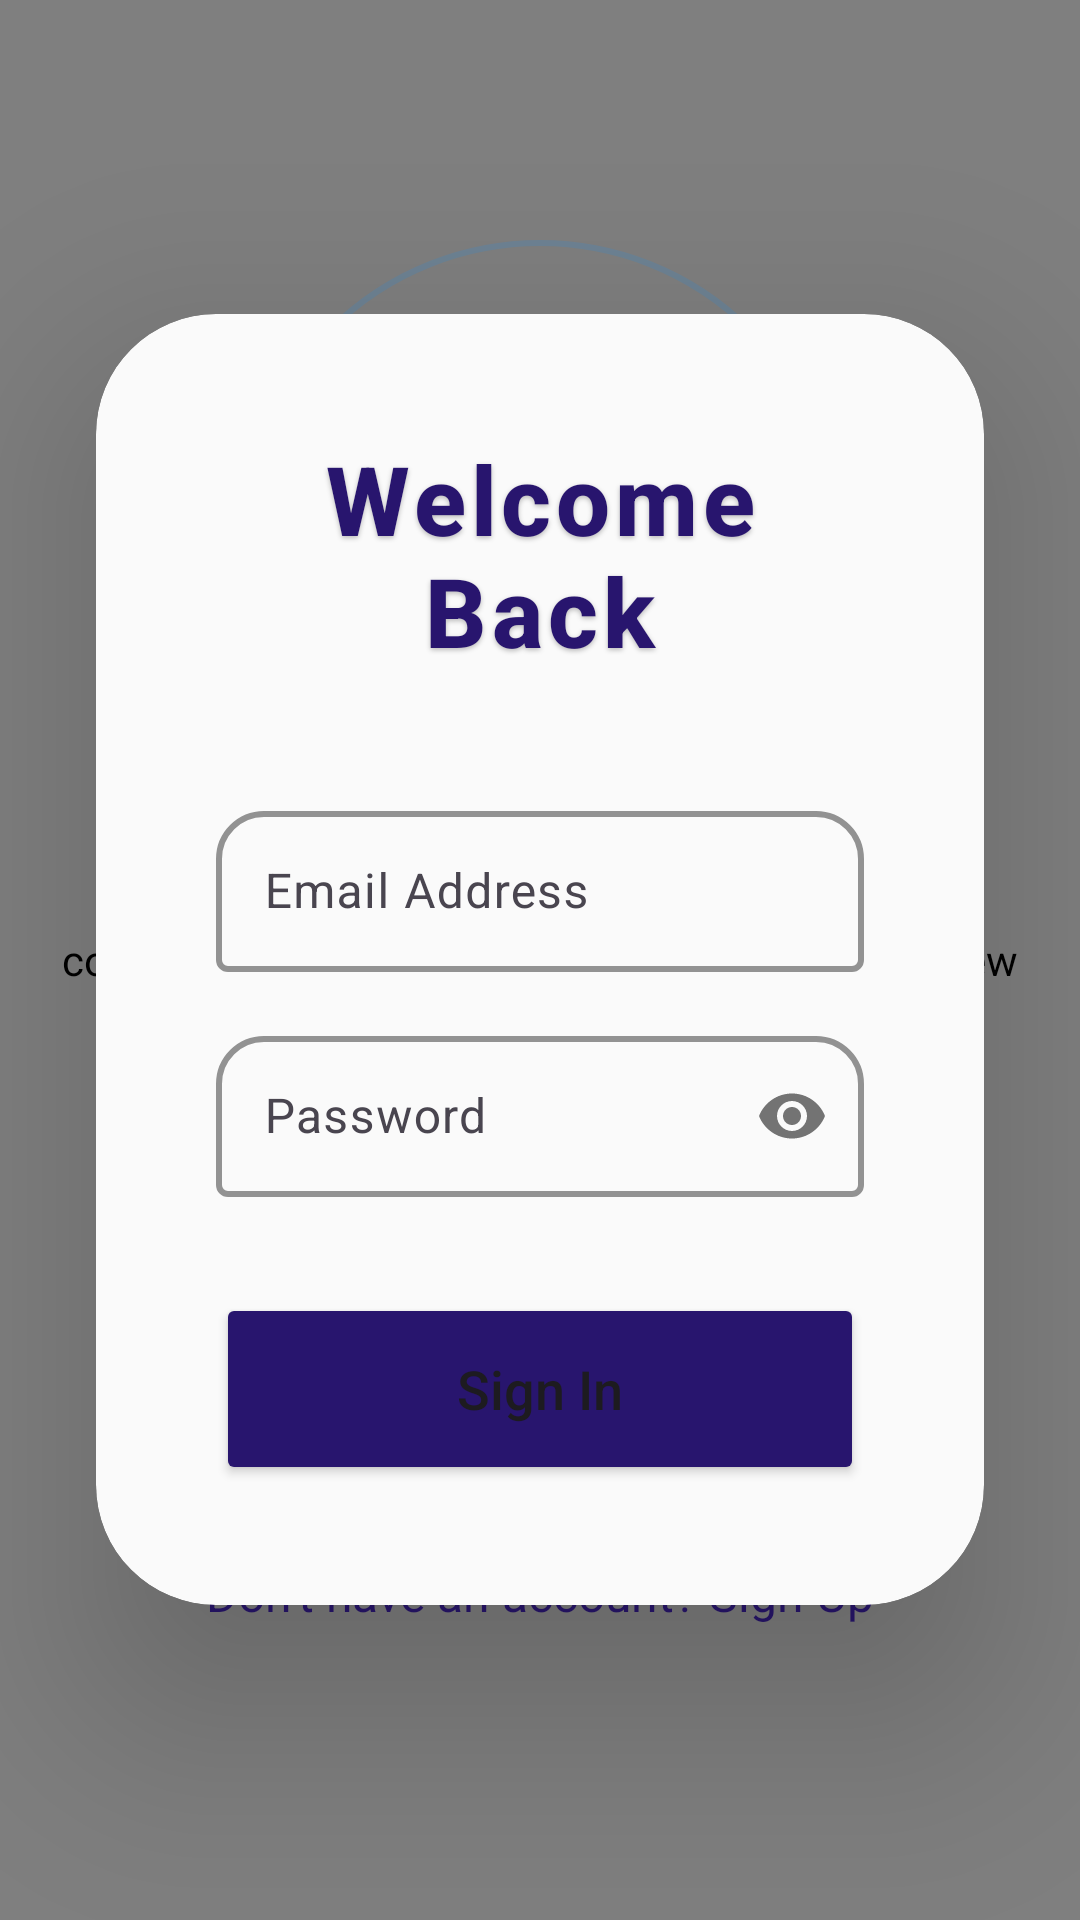

Reconstruct the res/layout file that produces this screen, plus the resources it refers to.
<!-- AndroidManifest.xml: application theme Theme.MTC_APP -->
<!-- res/layout/activity_login.xml -->
<?xml version="1.0" encoding="utf-8"?>
<RelativeLayout
    xmlns:android="http://schemas.android.com/apk/res/android"
    xmlns:app="http://schemas.android.com/apk/res-auto"
    xmlns:tools="http://schemas.android.com/tools"
    android:layout_width="match_parent"
    android:layout_height="match_parent"
    tools:context=".MainActivity">

    
    <View
        android:id="@+id/backgroundGradient"
        android:layout_width="match_parent"
        android:layout_height="match_parent"
        android:background="@drawable/splash_gradient_bg" />

    
    <com.example.mtc_app.splashScreen.ParticlesView
        android:id="@+id/particleView"
        android:layout_width="match_parent"
        android:layout_height="match_parent" />

    
    
    <View
        android:id="@+id/pulseCircle1"
        android:layout_width="200dp"
        android:layout_height="200dp"
        android:background="@drawable/circle_outline"
        android:layout_centerHorizontal="true"
        android:layout_alignParentTop="true"
        android:layout_marginTop="80dp"
        android:alpha="0.3" />

    
    <com.mikhaellopez.circularprogressbar.CircularProgressBar
        android:id="@+id/backgroundProgressBar"
        android:layout_width="220dp"
        android:layout_height="220dp"
        app:cpb_background_progressbar_color="#ECEFF1"
        app:cpb_background_progressbar_width="2dp"
        app:cpb_progress_direction="to_right"
        app:cpb_progress_max="100"
        app:cpb_progressbar_color="#2196F3"
        app:cpb_progressbar_width="2dp"
        app:cpb_round_border="true"
        android:contentDescription="Background animation"
        android:layout_centerHorizontal="true"
        android:layout_alignParentTop="true"
        android:layout_marginTop="70dp"
        android:alpha="0.4" />

    
    <View
        android:id="@+id/pulseCircle2"
        android:layout_width="120dp"
        android:layout_height="120dp"
        android:background="@drawable/circle_outline"
        android:layout_alignParentEnd="true"
        android:layout_alignParentBottom="true"
        android:layout_marginEnd="40dp"
        android:layout_marginBottom="150dp"
        android:alpha="0.2" />

    <View
        android:id="@+id/pulseCircle3"
        android:layout_width="80dp"
        android:layout_height="80dp"
        android:background="@drawable/circle_outline"
        android:layout_alignParentStart="true"
        android:layout_alignParentBottom="true"
        android:layout_marginStart="60dp"
        android:layout_marginBottom="250dp"
        android:alpha="0.25" />

    <androidx.cardview.widget.CardView
        android:id="@+id/loginCard"
        android:layout_width="match_parent"
        android:layout_height="wrap_content"
        android:layout_centerInParent="true"
        android:layout_marginStart="32dp"
        android:layout_marginEnd="32dp"
        app:cardCornerRadius="40dp"
        app:cardElevation="32dp"
        app:cardPreventCornerOverlap="true"
        android:translationZ="8dp"
        app:cardBackgroundColor="#FAFAFA">

        <LinearLayout
            android:layout_width="match_parent"
            android:layout_height="wrap_content"
            android:orientation="vertical"
            android:padding="40dp">

            <TextView
                android:id="@+id/loginText"
                android:layout_width="match_parent"
                android:layout_height="wrap_content"
                android:text="Welcome Back"
                android:textSize="32sp"
                android:textAlignment="center"
                android:textStyle="bold"
                android:fontFamily="sans-serif-medium"
                android:textColor="@color/lavender"
                android:layout_marginBottom="40dp"
                android:letterSpacing="0.05"
                android:shadowColor="#40000000"
                android:shadowDx="0"
                android:shadowDy="2"
                android:shadowRadius="4"/>

            <com.google.android.material.textfield.TextInputLayout
                android:layout_width="match_parent"
                android:layout_height="wrap_content"
                android:layout_marginBottom="16dp"
                app:startIconDrawable="@drawable/ic_email"
                app:boxStrokeColor="@color/lavender"
                app:boxStrokeWidth="2dp"
                app:boxCornerRadiusTopStart="16dp"
                app:boxCornerRadiusTopEnd="16dp"
                app:hintTextColor="@color/lavender">

                <com.google.android.material.textfield.TextInputEditText
                    android:id="@+id/emailField"
                    android:layout_width="match_parent"
                    android:layout_height="wrap_content"
                    android:hint="Email Address"
                    android:inputType="textEmailAddress"
                    android:textColor="@color/black"
                    android:paddingTop="16dp"
                    android:paddingBottom="16dp"
                    android:letterSpacing="0.03"/>
            </com.google.android.material.textfield.TextInputLayout>

            <com.google.android.material.textfield.TextInputLayout
                android:layout_width="match_parent"
                android:layout_height="wrap_content"
                android:layout_marginBottom="24dp"
                app:passwordToggleEnabled="true"
                app:startIconDrawable="@drawable/ic_password"
                app:boxStrokeColor="@color/lavender"
                app:boxStrokeWidth="2dp"
                app:boxCornerRadiusTopStart="16dp"
                app:boxCornerRadiusTopEnd="16dp"
                app:hintTextColor="@color/lavender">

                <com.google.android.material.textfield.TextInputEditText
                    android:id="@+id/passwordField"
                    android:layout_width="match_parent"
                    android:layout_height="wrap_content"
                    android:hint="Password"
                    android:inputType="textPassword"
                    android:textColor="@color/black"
                    android:paddingTop="16dp"
                    android:paddingBottom="16dp"
                    android:letterSpacing="0.03"/>
            </com.google.android.material.textfield.TextInputLayout>

            <FrameLayout
                android:id="@+id/loginButtonFrame"
                android:layout_width="match_parent"
                android:layout_height="64dp"
                android:layout_marginTop="8dp">

                <Button
                    android:id="@+id/loginButton"
                    android:layout_width="match_parent"
                    android:layout_height="match_parent"
                    android:text="Sign In"
                    android:textSize="18sp"
                    android:textAllCaps="false"
                    android:backgroundTint="@color/lavender"
                    android:elevation="4dp"
                    android:fontFamily="sans-serif-medium" />

                <ProgressBar
                    android:id="@+id/loginButtonProgress"
                    style="?android:attr/progressBarStyleSmall"
                    android:layout_width="wrap_content"
                    android:layout_height="wrap_content"
                    android:indeterminate="true"
                    android:layout_gravity="center"
                    android:visibility="gone" />
            </FrameLayout>

        </LinearLayout>
    </androidx.cardview.widget.CardView>

    <TextView
        android:id="@+id/registerButton"
        android:layout_width="wrap_content"
        android:layout_height="wrap_content"
        android:layout_alignParentBottom="true"
        android:layout_centerHorizontal="true"
        android:layout_marginBottom="90dp"
        android:text="Don't have an account? Sign Up"
        android:textColor="@color/lavender"
        android:textSize="16sp"
        android:background="?attr/selectableItemBackground"
        android:padding="8dp"/>

</RelativeLayout>
<!-- resources referenced by this layout -->
<resources>
  <color name="black">#FF000000</color>
  <color name="lavender">#28156e</color>
  <!-- drawable circle_outline (drawable) -->
  <?xml version="1.0" encoding="utf-8"?>
  <shape xmlns:android="http://schemas.android.com/apk/res/android"
      android:shape="oval">
      <stroke
          android:width="2dp"
          android:color="#2196F3" />
      <solid android:color="#00000000" />
  </shape>
  <!-- drawable splash_gradient_bg (drawable) -->
  <?xml version="1.0" encoding="utf-8"?>
  <shape xmlns:android="http://schemas.android.com/apk/res/android"
      android:shape="rectangle">
      <gradient
          android:type="linear"
          android:startColor="#F8F9FA"
          android:endColor="#E1F5FE"
          android:angle="135"/>
  </shape>
  <style name="Theme.MTC_APP" parent="Base.Theme.MTC_APP" />
  <style name="Base.Theme.MTC_APP" parent="Theme.Material3.DayNight.NoActionBar">
          
           <item name="colorPrimary">@color/Lavender</item>
          <item name="colorPrimaryVariant">@color/Lavender</item>
      </style>
  <color name="Lavender">#28156e</color>
</resources>
